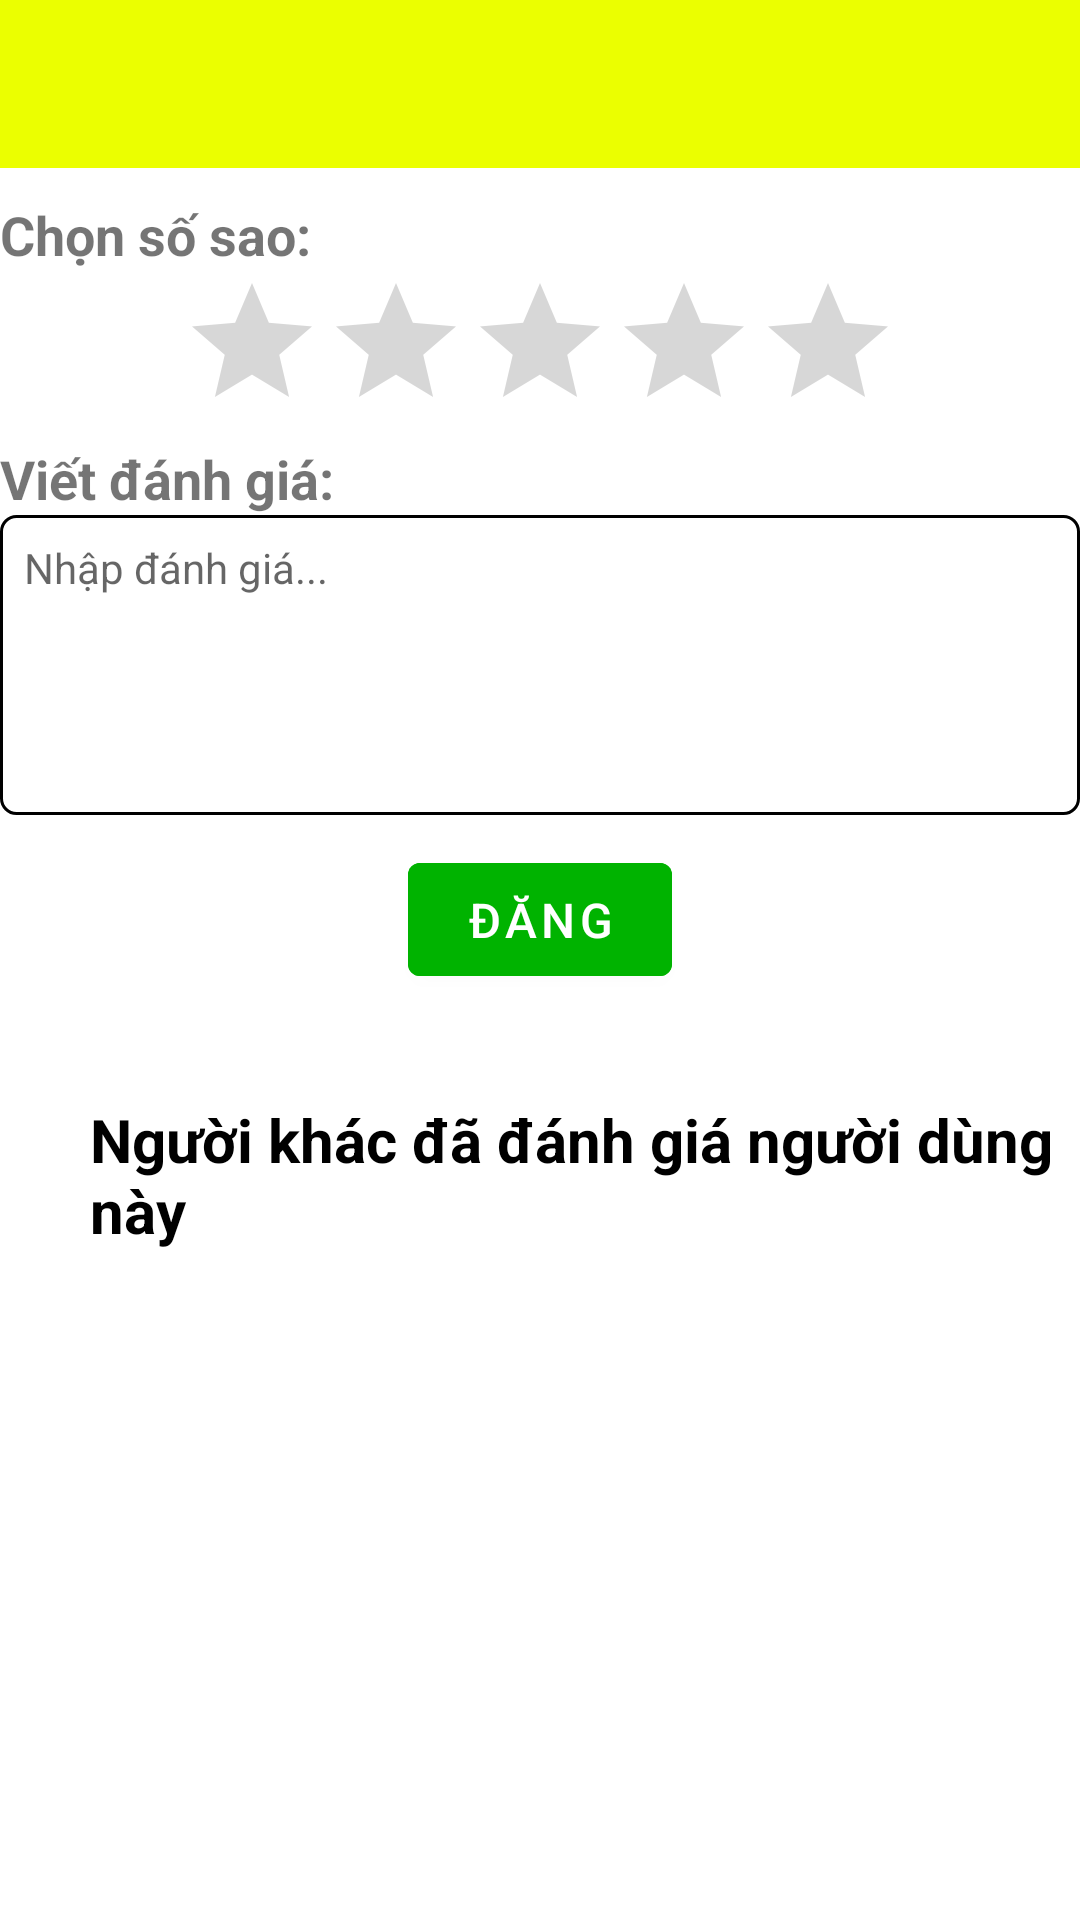

Layout XML and referenced resources for this Android screen:
<!-- AndroidManifest.xml: application theme Theme.HopChoOnline -->
<!-- res/layout/activity_rating_page.xml -->
<?xml version="1.0" encoding="utf-8"?>
<RelativeLayout xmlns:android="http://schemas.android.com/apk/res/android"
    xmlns:app="http://schemas.android.com/apk/res-auto"
    xmlns:tools="http://schemas.android.com/tools"
    android:layout_width="match_parent"
    android:layout_height="match_parent">


    <androidx.appcompat.widget.Toolbar
        android:id="@+id/toolbar"
        android:layout_width="match_parent"
        android:layout_height="?attr/actionBarSize"
        android:background="@color/light_yellow"
        app:popupTheme="@style/ThemeOverlay.AppCompat.Light"
        android:layout_marginBottom="10dp"
        app:homeAsUpIndicator="@drawable/ic_arrow_back_30"/>

    <LinearLayout
        android:layout_width="match_parent"
        android:layout_height="wrap_content"
        android:orientation="vertical"
        android:gravity="center"
        android:layout_below="@+id/toolbar">
        >


        <TextView
            android:layout_width="match_parent"
            android:layout_height="wrap_content"
            android:text="Chọn số sao:"
            android:textStyle="bold"
            android:textSize="18sp"/>











            <RatingBar
                android:layout_width="wrap_content"
                android:layout_height="wrap_content"
                android:numStars="5"
                android:stepSize="1"
                android:rating="0"
                android:progressTint="#FFCC01"
                android:id="@+id/edtStar"
                />
        <LinearLayout
            android:layout_width="match_parent"
            android:layout_height="wrap_content"
            android:orientation="vertical"
            android:gravity="center"
            android:layout_marginBottom="20dp"

            >

            <TextView
                android:layout_width="match_parent"
                android:layout_height="wrap_content"
                android:text="Viết đánh giá:"
                android:textStyle="bold"
                android:textSize="18sp"/>
            <EditText
                android:id="@+id/edtRating"
                android:layout_width="match_parent"
                android:layout_height="100dp"

                android:gravity="top"
                android:background="@drawable/edittext_border"
                android:padding="8dp"
                android:textColor="@color/black"
                android:textSize="14sp"
                android:hint="Nhập đánh giá..."
                android:inputType="textMultiLine"
                android:layout_marginBottom="10dp"/>

            <com.google.android.material.button.MaterialButton
                android:id="@+id/btn_save"
                android:layout_width="wrap_content"
                android:layout_height="wrap_content"
                android:text="Đăng"
                android:textSize="16sp"
                android:textColor="@color/white"
                android:backgroundTint="@color/green_light"
                android:padding="8dp"
                android:elevation="4dp"/>



        </LinearLayout>

    <LinearLayout
        android:layout_width="match_parent"
        android:layout_height="wrap_content"
        android:orientation="vertical"
        android:layout_marginTop="15dp"
        >

        <TextView
            android:layout_width="match_parent"
            android:layout_height="wrap_content"
            android:text="Người khác đã đánh giá người dùng này"
            android:textColor="@color/black"
            android:textSize="20dp"
            android:textStyle="bold"
            android:layout_marginLeft="30dp"
            />
        <androidx.recyclerview.widget.RecyclerView
            android:id="@+id/ratingRecycleView"
            android:layout_width="match_parent"
            android:layout_height="wrap_content"
            android:layout_above="@id/holderFooter"
            android:layout_below="@id/holderHeader"/>
    </LinearLayout>




    </LinearLayout>


</RelativeLayout>
<!-- resources referenced by this layout -->
<resources>
  <color name="black">#FF000000</color>
  <color name="green_light">#00b300</color>
  <color name="light_yellow">#EBFF00</color>
  <color name="white">#FFFFFFFF</color>
  <!-- drawable edittext_border (drawable) -->
  <shape xmlns:android="http://schemas.android.com/apk/res/android"
      android:shape="rectangle">
  
      
      <stroke
          android:width="1dp"
          android:color="@color/black" />
  
      
      <solid android:color="@color/white" />
  
      
      <corners android:radius="5dp" />
  
  </shape>
  <!-- drawable ic_arrow_back_30 (drawable) -->
  <vector android:height="30dp" android:viewportHeight="960"
      android:viewportWidth="960" android:width="30dp" xmlns:android="http://schemas.android.com/apk/res/android">
      <path android:fillColor="#FF000000" android:pathData="M480,800 L160,480l320,-320 42,42 -248,248h526v60L274,510l248,248 -42,42Z"/>
  </vector>
  <style name="Theme.HopChoOnline" parent="Theme.MaterialComponents.DayNight.NoActionBar">
          
          <item name="windowActionBar">false</item>
          <item name="windowNoTitle">true</item>
          <item name="colorPrimary">@color/purple_500</item>
          <item name="colorPrimaryVariant">@color/purple_700</item>
          <item name="colorOnPrimary">@color/white</item>
          
          <item name="colorSecondary">@color/teal_200</item>
          <item name="colorSecondaryVariant">@color/teal_700</item>
          <item name="colorOnSecondary">@color/black</item>
          
          <item name="android:statusBarColor">?attr/colorPrimaryVariant</item>
          
      </style>
  <color name="purple_500">#FF6200EE</color>
  <color name="purple_700">#FF3700B3</color>
  <color name="teal_200">#2196F3</color>
  <color name="teal_700">#FF018786</color>
</resources>
